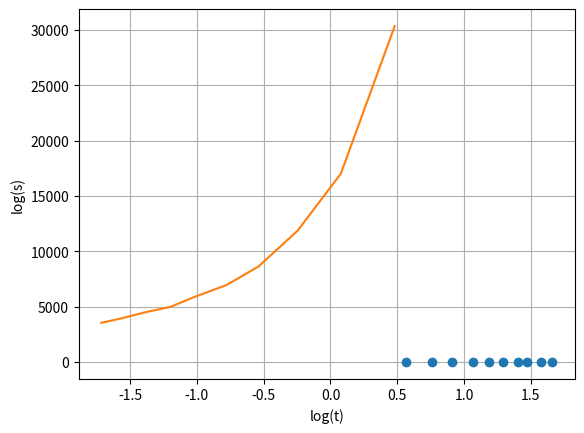

Write the Python code that produced this figure.
import numpy as np
import matplotlib.pyplot as plt

R = np.array([1.765, 2.135, 2.482, 2.900, 3.274, 3.636, 4.057, 4.366, 4.826, 5.257])
a = np.array([1.617, 1.081, 0.7807, 0.5835, 0.4591, 0.3605, 0.3021, 0.2502, 0.2093, 0.1800])


logR = np.log(R)
loga = np.log(a)




g = 9.8 #constante g
M = 1000 #massa do corpo
k = M * g 

def regLin(x,y):
    x2=x**2
    y2=y**2
    xy=x*y
    n=x.size

    sx=x.sum()
    sy=y.sum()
    sxy=xy.sum()
    sx2=x2.sum()
    sy2=y2.sum()

    m=(n*sxy-sx*sy)/(n*sx2-(sx**2))
    b=(sx2*sy-sx*sxy)/(n*sx2-(sx**2))
    
    r2n=n*sxy-sx*sy
    r2d1=n*sx2-(sx**2)
    r2d2=n*sy2-(sy**2)
    r2=(r2n**2) / (r2d1*r2d2)
    
    varM=abs(m)*np.sqrt( ((1/r2)-1)/(n-2) )
    varB = varM*np.sqrt(sx2/n)
    return m,b,r2,varM,varB

values = regLin(R,a)
m = values[0]
b = values[1]
r2 = values[2]
varM = values[3]
varB = values[4]
print("m = {} +/- {}".format(m,varM))
print("b = {} +/- {}".format(b,varB))
print("r^2 =", r2)

plt.xlabel("log(t)")
plt.ylabel("log(s)")
plt.plot(logR, loga, "o")
plt.plot(loga, k/logR**2)
plt.grid()
plt.show()